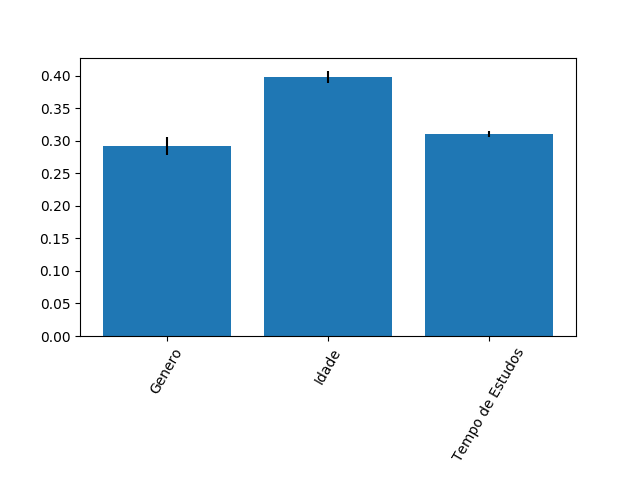

The data file committed next to this chart (first rows):
0.29148281629286593, 0.3979585190047973, 0.31055866470233656
0.01419, 0.009289, 0.004898
